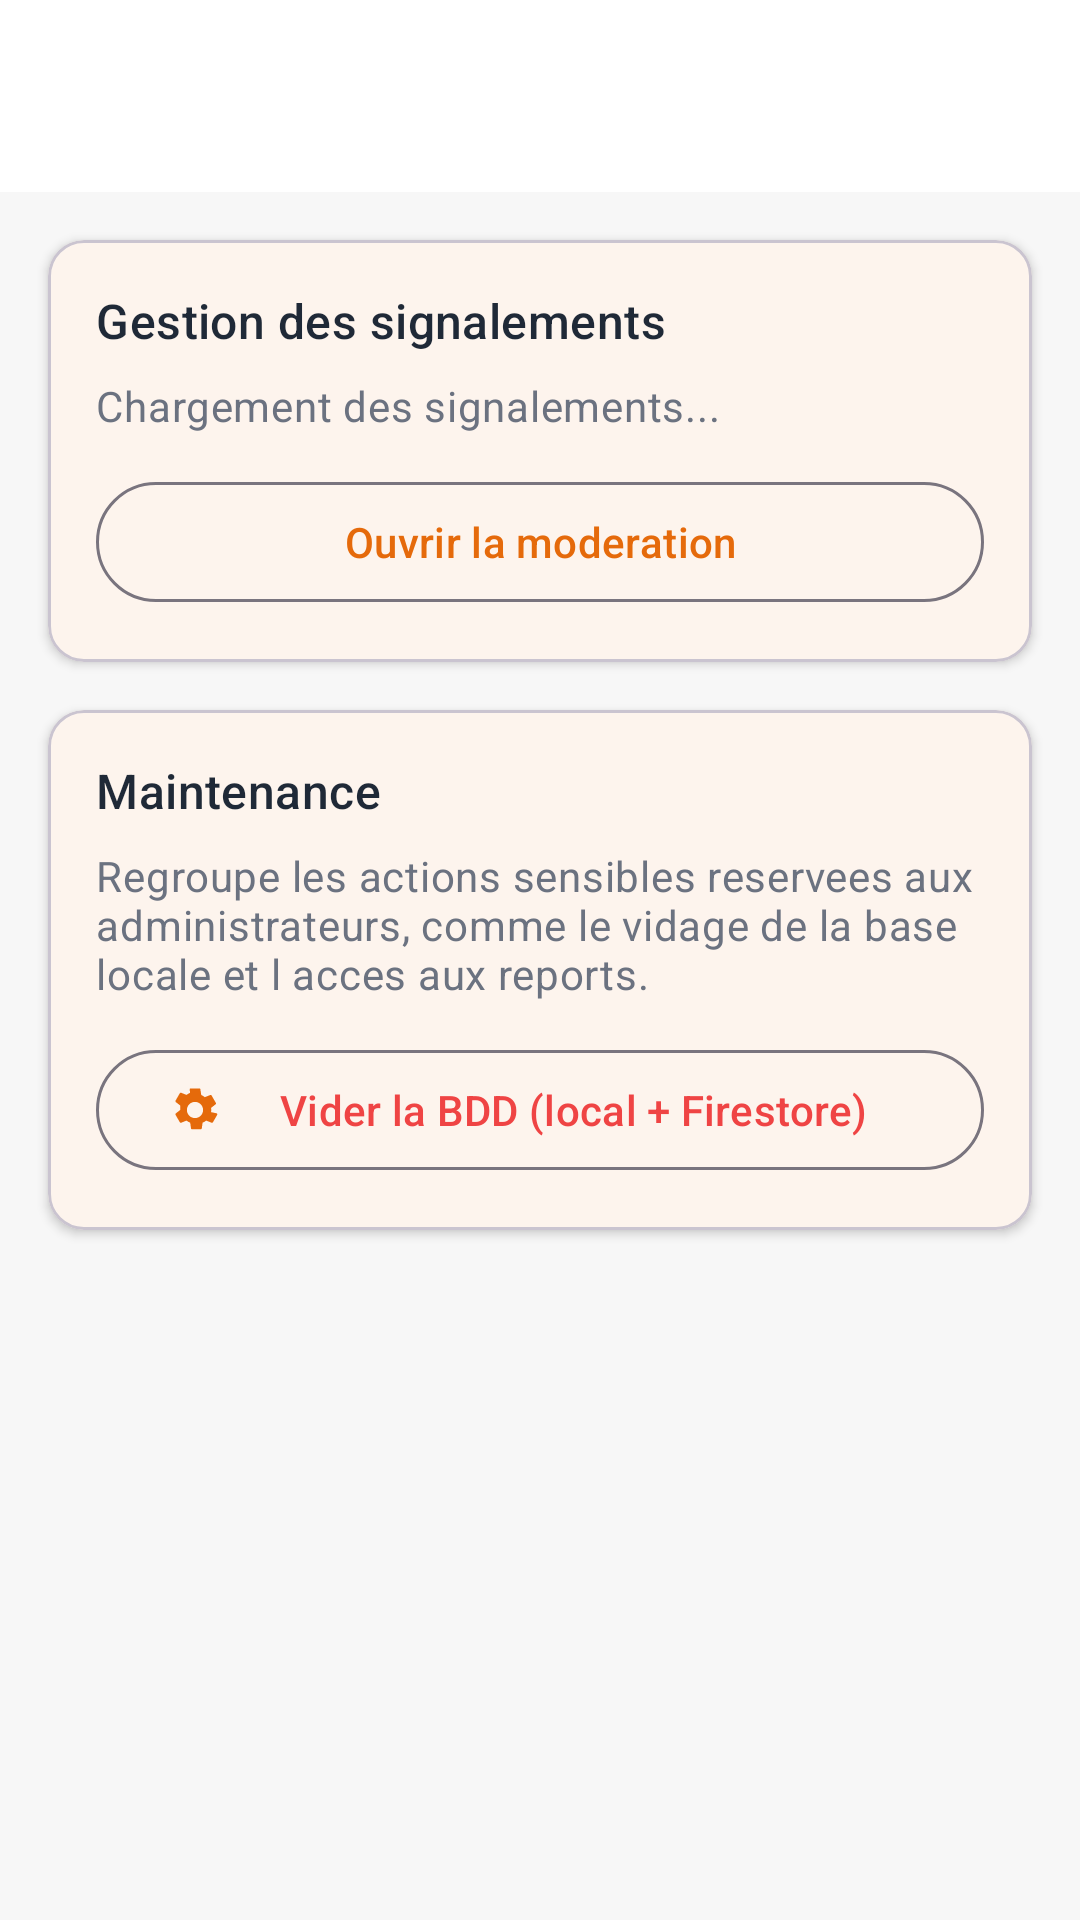

Layout XML and referenced resources for this Android screen:
<!-- AndroidManifest.xml: application theme Theme.Traveling -->
<!-- res/layout/activity_admin_management.xml -->
<?xml version="1.0" encoding="utf-8"?>
<ScrollView xmlns:android="http://schemas.android.com/apk/res/android"
    xmlns:app="http://schemas.android.com/apk/res-auto"
    android:layout_width="match_parent"
    android:layout_height="match_parent"
    android:background="@color/background">

    <LinearLayout
        android:layout_width="match_parent"
        android:layout_height="wrap_content"
        android:orientation="vertical">

        <com.google.android.material.appbar.AppBarLayout
            android:layout_width="match_parent"
            android:layout_height="wrap_content">

            <com.google.android.material.appbar.MaterialToolbar
                android:id="@+id/toolbar"
                android:layout_width="match_parent"
                android:layout_height="?attr/actionBarSize"
                android:background="@color/surface"
                app:navigationIcon="@drawable/ic_arrow_back"
                app:titleTextColor="@color/text_primary" />

        </com.google.android.material.appbar.AppBarLayout>

        <com.google.android.material.card.MaterialCardView
            android:layout_width="match_parent"
            android:layout_height="wrap_content"
            android:layout_margin="16dp"
            app:cardCornerRadius="12dp"
            app:cardElevation="2dp">

            <LinearLayout
                android:layout_width="match_parent"
                android:layout_height="wrap_content"
                android:orientation="vertical"
                android:padding="16dp">

                <TextView
                    android:layout_width="wrap_content"
                    android:layout_height="wrap_content"
                    android:text="@string/admin_reports_title"
                    android:textAppearance="@style/TextAppearance.Traveling.Subtitle" />

                <TextView
                    android:id="@+id/reports_summary"
                    android:layout_width="wrap_content"
                    android:layout_height="wrap_content"
                    android:layout_marginTop="8dp"
                    android:text="@string/admin_reports_loading"
                    android:textAppearance="@style/TextAppearance.Traveling.Body"
                    android:textColor="@color/text_secondary" />

                <com.google.android.material.button.MaterialButton
                    android:id="@+id/btn_open_moderation"
                    style="@style/Widget.Material3.Button.OutlinedButton"
                    android:layout_width="match_parent"
                    android:layout_height="wrap_content"
                    android:layout_marginTop="12dp"
                    android:text="@string/admin_reports_open"
                    app:icon="@drawable/ic_flag" />

            </LinearLayout>

        </com.google.android.material.card.MaterialCardView>

        <com.google.android.material.card.MaterialCardView
            android:layout_width="match_parent"
            android:layout_height="wrap_content"
            android:layout_marginHorizontal="16dp"
            android:layout_marginBottom="16dp"
            app:cardCornerRadius="12dp"
            app:cardElevation="2dp">

            <LinearLayout
                android:layout_width="match_parent"
                android:layout_height="wrap_content"
                android:orientation="vertical"
                android:padding="16dp">

                <TextView
                    android:layout_width="wrap_content"
                    android:layout_height="wrap_content"
                    android:text="@string/admin_maintenance_title"
                    android:textAppearance="@style/TextAppearance.Traveling.Subtitle" />

                <TextView
                    android:layout_width="wrap_content"
                    android:layout_height="wrap_content"
                    android:layout_marginTop="8dp"
                    android:text="@string/admin_maintenance_description"
                    android:textAppearance="@style/TextAppearance.Traveling.Body"
                    android:textColor="@color/text_secondary" />

                <com.google.android.material.button.MaterialButton
                    android:id="@+id/btn_clear_database"
                    style="@style/Widget.Material3.Button.OutlinedButton"
                    android:layout_width="match_parent"
                    android:layout_height="wrap_content"
                    android:layout_marginTop="12dp"
                    android:text="@string/settings_clear_database"
                    android:textColor="@color/error"
                    app:icon="@drawable/ic_settings" />

            </LinearLayout>

        </com.google.android.material.card.MaterialCardView>

    </LinearLayout>

</ScrollView>
<!-- resources referenced by this layout -->
<resources>
  <color name="background">#F7F7F7</color>
  <color name="error">#EF4444</color>
  <color name="surface">#FFFFFF</color>
  <color name="text_primary">#1F2937</color>
  <color name="text_secondary">#6B7280</color>
  <!-- drawable ic_settings (drawable) -->
  <vector xmlns:android="http://schemas.android.com/apk/res/android"
      android:width="24dp"
      android:height="24dp"
      android:viewportWidth="24"
      android:viewportHeight="24"
      android:tint="?attr/colorControlNormal">
      <path
          android:fillColor="@android:color/white"
          android:pathData="M19.14,12.94c0.04,-0.31 0.06,-0.63 0.06,-0.94 0,-0.31 -0.02,-0.63 -0.06,-0.94l2.03,-1.58c0.18,-0.14 0.23,-0.41 0.12,-0.61l-1.92,-3.32c-0.12,-0.22 -0.37,-0.29 -0.59,-0.22l-2.39,0.96c-0.5,-0.38 -1.03,-0.7 -1.62,-0.94L14.4,2.81c-0.04,-0.24 -0.24,-0.41 -0.48,-0.41h-3.84c-0.24,0 -0.43,0.17 -0.46,0.41L9.84,4.35c-0.59,0.24 -1.13,0.57 -1.62,0.94L5.84,4.33c-0.22,-0.08 -0.47,0 -0.59,0.22L3.34,7.87c-0.12,0.21 -0.08,0.47 0.12,0.61l2.03,1.58c-0.04,0.31 -0.06,0.63 -0.06,0.94s0.02,0.63 0.06,0.94l-2.03,1.58c-0.18,0.14 -0.23,0.41 -0.12,0.61l1.92,3.32c0.12,0.22 0.37,0.29 0.59,0.22l2.39,-0.96c0.5,0.38 1.03,0.7 1.62,0.94l0.36,2.54c0.05,0.24 0.24,0.41 0.48,0.41h3.84c0.24,0 0.44,-0.17 0.47,-0.41l0.36,-2.54c0.59,-0.24 1.13,-0.56 1.62,-0.94l2.39,0.96c0.22,0.08 0.47,0 0.59,-0.22l1.92,-3.32c0.12,-0.22 0.07,-0.47 -0.12,-0.61L19.14,12.94zM12,15.6c-1.98,0 -3.6,-1.62 -3.6,-3.6s1.62,-3.6 3.6,-3.6 3.6,1.62 3.6,3.6S13.98,15.6 12,15.6z" />
  </vector>
  <string name="admin_maintenance_description">Regroupe les actions sensibles reservees aux administrateurs, comme le vidage de la base locale et l acces aux reports.</string>
  <string name="admin_maintenance_title">Maintenance</string>
  <string name="admin_reports_loading">Chargement des signalements...</string>
  <string name="admin_reports_open">Ouvrir la moderation</string>
  <string name="admin_reports_title">Gestion des signalements</string>
  <string name="settings_clear_database">Vider la BDD (local + Firestore)</string>
  <style name="TextAppearance.Traveling.Body" parent="TextAppearance.Material3.BodyMedium">
          <item name="android:textSize">14sp</item>
      </style>
  <style name="TextAppearance.Traveling.Subtitle" parent="TextAppearance.Material3.TitleMedium">
          <item name="android:fontFamily">sans-serif-medium</item>
          <item name="android:textSize">16sp</item>
      </style>
  <style name="Theme.Traveling" parent="Theme.Material3.DayNight.NoActionBar">
          <item name="colorPrimary">@color/primary</item>
          <item name="colorPrimaryDark">@color/primary_dark</item>
          <item name="colorAccent">@color/accent</item>
          <item name="colorSecondary">@color/secondary</item>
          <item name="colorSurface">@color/surface</item>
          <item name="android:colorBackground">@color/background</item>
          <item name="android:textColorPrimary">@color/text_primary</item>
          <item name="android:textColorSecondary">@color/text_secondary</item>
          <item name="android:statusBarColor">@color/primary</item>
          <item name="android:windowLightStatusBar" tools:targetApi="m">false</item>
          <item name="android:navigationBarColor">@color/white</item>
          <item name="android:windowLightNavigationBar" tools:targetApi="o_mr1">true</item>
      </style>
  <color name="primary">#E56A0B</color>
  <color name="primary_dark">#B85000</color>
  <color name="accent">#2E7D32</color>
  <color name="secondary">#0D1B2A</color>
  <color name="white">#FFFFFFFF</color>
</resources>
